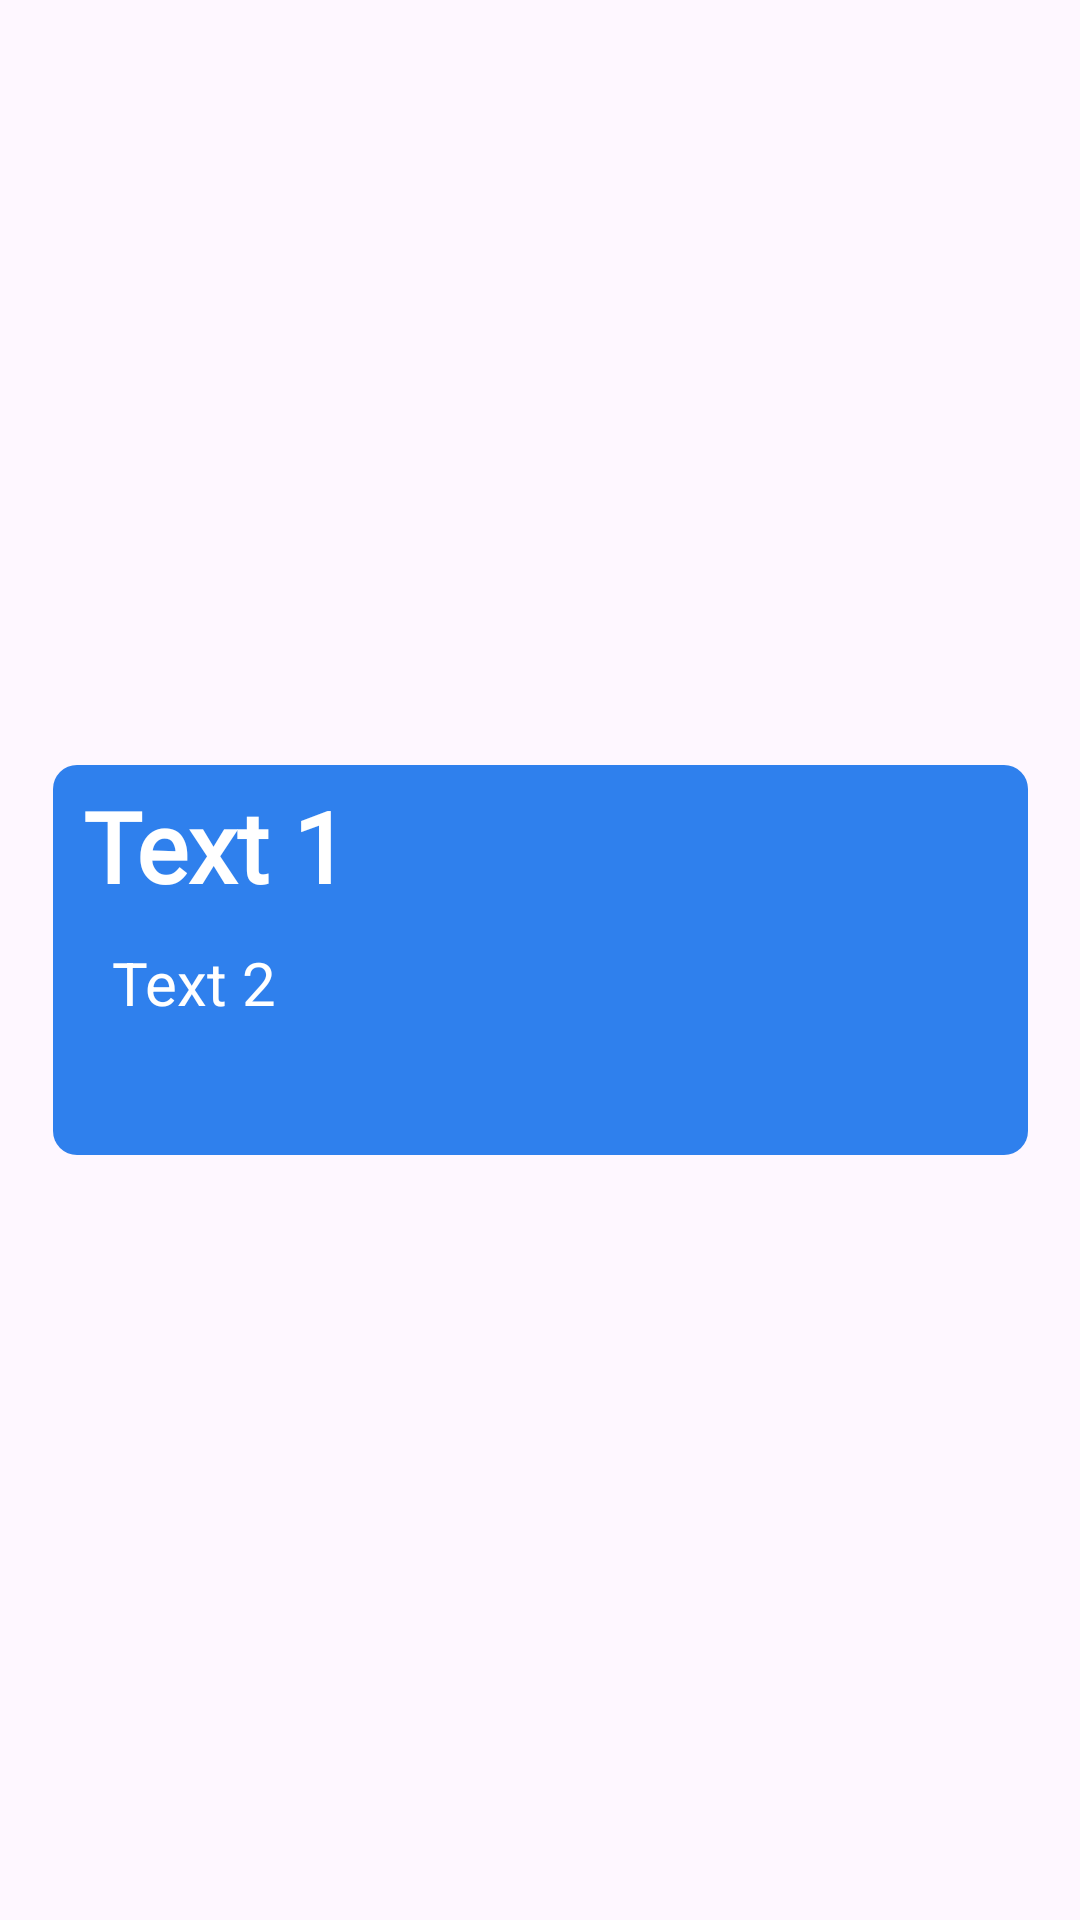

Android layout source for this screen:
<!-- AndroidManifest.xml: application theme Theme.Clarity -->
<!-- res/layout/class_box.xml -->
<?xml version="1.0" encoding="utf-8"?>
<androidx.constraintlayout.widget.ConstraintLayout
    xmlns:android="http://schemas.android.com/apk/res/android"
    xmlns:tools="http://schemas.android.com/tools"
    android:layout_width="match_parent"
    android:layout_height="match_parent"
    xmlns:app="http://schemas.android.com/apk/res-auto">

    <FrameLayout
        android:layout_width="325dp"
        android:layout_height="wrap_content"
        android:minHeight="130dp"
        android:layout_margin="10dp"
        android:background="@drawable/class_box_background"
        android:foreground="?android:attr/selectableItemBackground"
        app:layout_constraintBottom_toBottomOf="parent"
        app:layout_constraintEnd_toEndOf="parent"
        app:layout_constraintHorizontal_bias="0.5"
        app:layout_constraintStart_toStartOf="parent"
        app:layout_constraintTop_toTopOf="parent">

        

        <androidx.constraintlayout.widget.ConstraintLayout
            android:layout_width="match_parent"
            android:layout_height="match_parent" >

            <TextView
                android:id="@+id/tvClassName"
                android:layout_width="wrap_content"
                android:layout_height="50dp"
                android:layout_gravity="start"
                android:layout_marginStart="10dp"
                android:layout_marginTop="5dp"
                android:fontFamily="@font/inter_semibold"
                android:text="Text 1"
                android:textColor="#FFFFFF"
                android:textFontWeight="600"
                android:textSize="32.5sp"
                android:textStyle="bold"
                app:layout_constraintStart_toStartOf="parent"
                app:layout_constraintTop_toTopOf="parent" />

            <TextView
                android:id="@+id/tvInstructorName"
                android:layout_width="wrap_content"
                android:layout_height="wrap_content"
                android:layout_gravity="start"
                android:layout_marginStart="10dp"
                android:layout_marginTop="4dp"
                android:layout_marginEnd="10dp"
                android:layout_marginBottom="4dp"
                android:text="Text 2"
                android:textColor="#FFFFFF"
                android:textSize="20sp"
                app:layout_constraintBottom_toBottomOf="parent"
                app:layout_constraintEnd_toEndOf="parent"
                app:layout_constraintHorizontal_bias="0.038"
                app:layout_constraintStart_toStartOf="parent"
                app:layout_constraintTop_toBottomOf="@+id/tvClassName"
                app:layout_constraintVertical_bias="0.0" />

        </androidx.constraintlayout.widget.ConstraintLayout>

    </FrameLayout>

</androidx.constraintlayout.widget.ConstraintLayout>
<!-- resources referenced by this layout -->
<resources>
  <!-- drawable class_box_background (drawable) -->
  <shape xmlns:android="http://schemas.android.com/apk/res/android">
      <solid android:color="#2F80ED" /> 
      <corners android:radius="8dp" /> 
  </shape>
  <style name="Theme.Clarity" parent="Base.Theme.Clarity" />
  <style name="Base.Theme.Clarity" parent="Theme.Material3.DayNight.NoActionBar">
          
          
      </style>
</resources>
